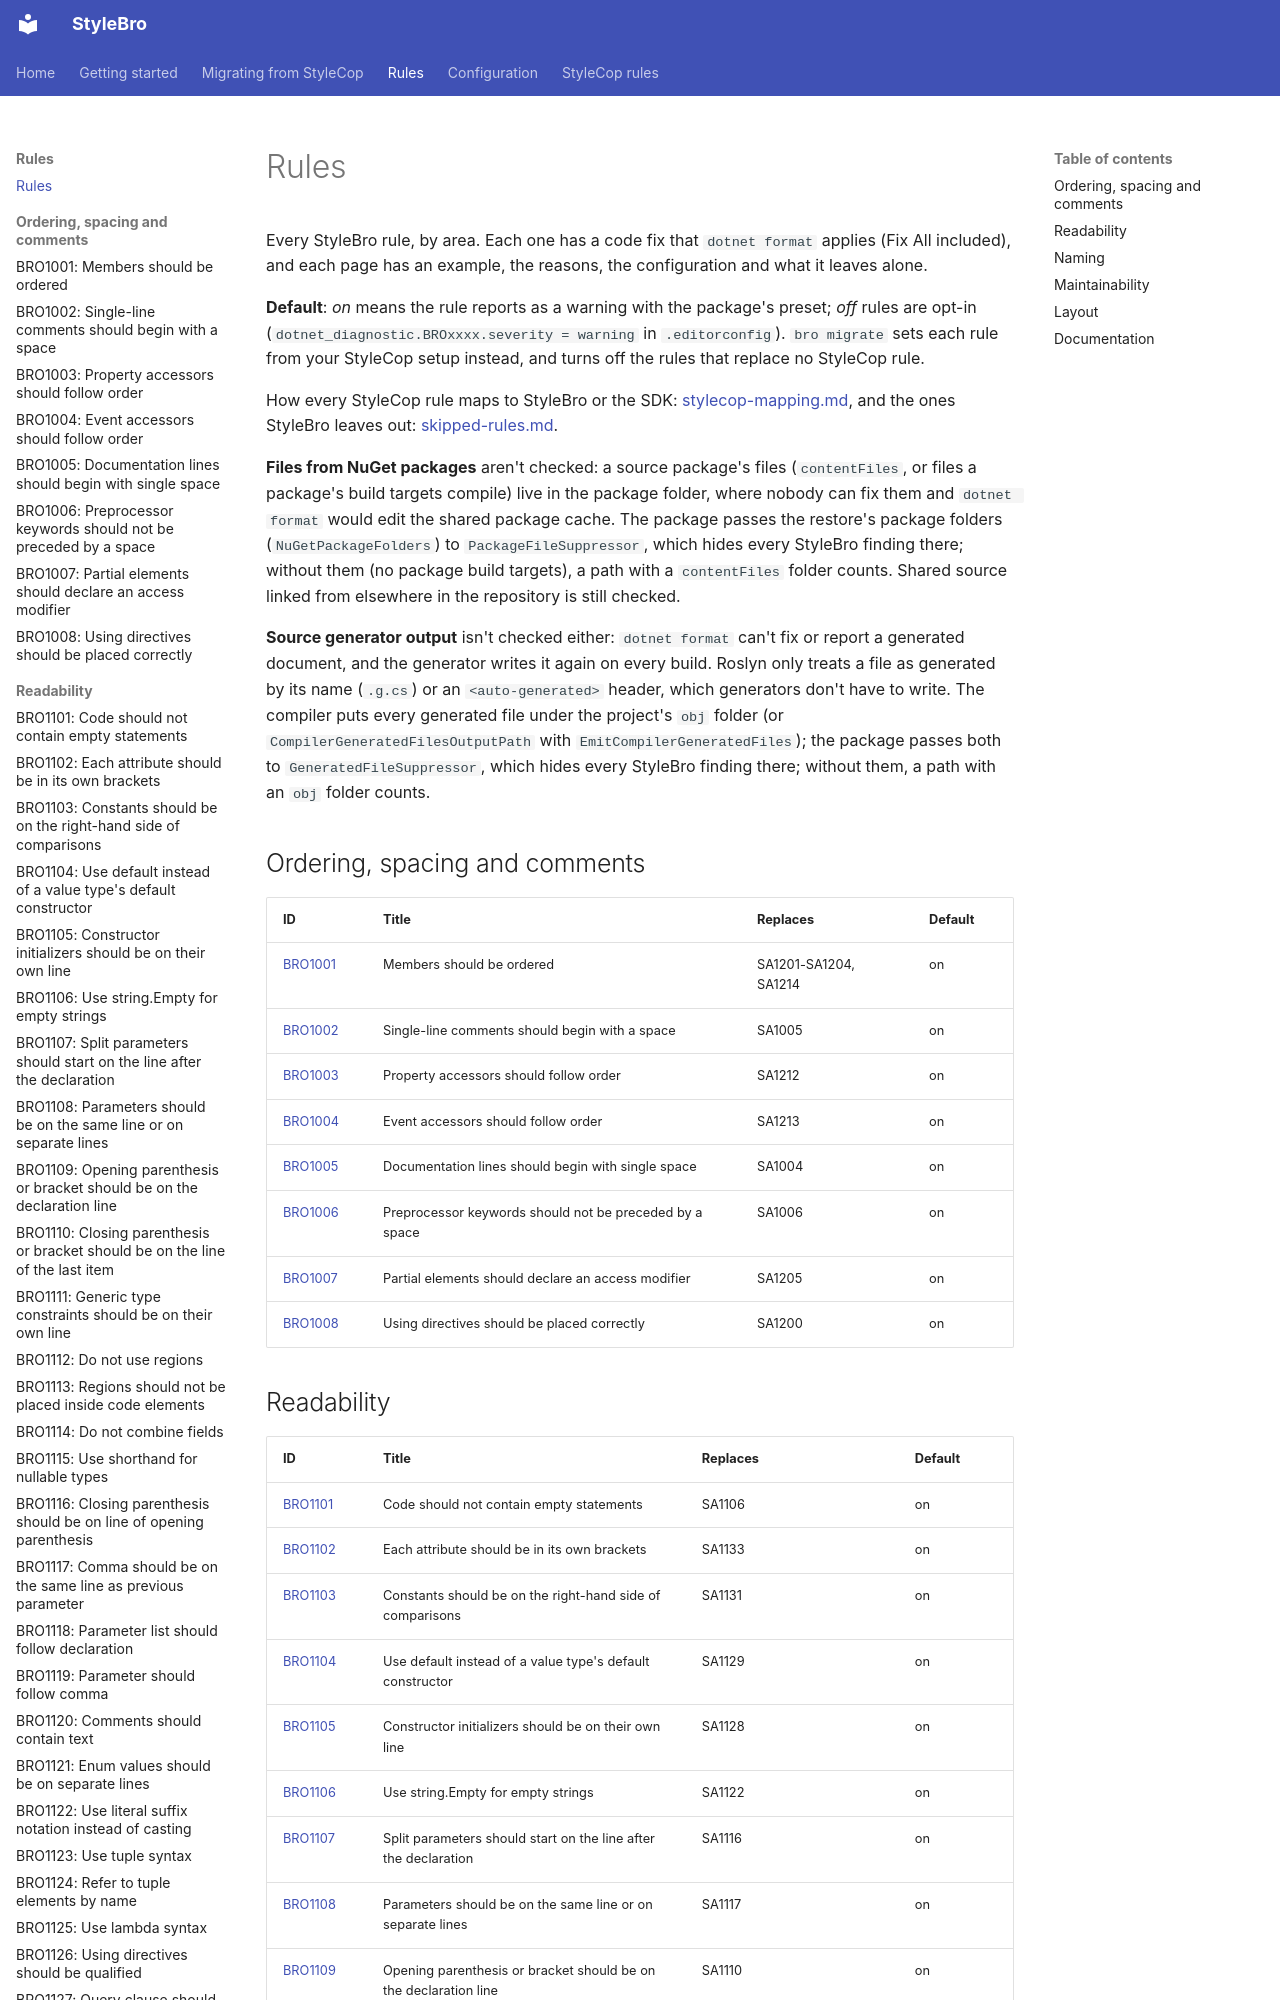

repository: bisforboman/stylebro · page: rules/index.html · generator: mkdocs

# Rules

Every StyleBro rule, by area. Each one has a code fix that `dotnet format` applies (Fix All included), and each page
has an example, the reasons, the configuration and what it leaves alone.

**Default**: *on* means the rule reports as a warning with the package's preset; *off* rules are opt-in
(`dotnet_diagnostic.BROxxxx.severity = warning` in `.editorconfig`). `bro migrate` sets each rule from your
StyleCop setup instead, and turns off the rules that replace no StyleCop rule.

How every StyleCop rule maps to StyleBro or the SDK: [stylecop-mapping.md](../stylecop-mapping.md), and the ones
StyleBro leaves out: [skipped-rules.md](../skipped-rules.md).

**Files from NuGet packages** aren't checked: a source package's files (`contentFiles`, or files a package's build
targets compile) live in the package folder, where nobody can fix them and `dotnet format` would edit the shared
package cache. The package passes the restore's package folders (`NuGetPackageFolders`) to `PackageFileSuppressor`,
which hides every StyleBro finding there; without them (no package build targets), a path with a `contentFiles`
folder counts. Shared source linked from elsewhere in the repository is still checked.

**Source generator output** isn't checked either: `dotnet format` can't fix or report a generated document, and the
generator writes it again on every build. Roslyn only treats a file as generated by its name (`.g.cs`) or an
`<auto-generated>` header, which generators don't have to write. The compiler puts every generated file under the
project's `obj` folder (or `CompilerGeneratedFilesOutputPath` with `EmitCompilerGeneratedFiles`); the package passes
both to `GeneratedFileSuppressor`, which hides every StyleBro finding there; without them, a path with an `obj` folder
counts.

## Ordering, spacing and comments

| ID | Title | Replaces | Default |
|----|-------|----------|---------|
| [BRO1001](BRO1001.md) | Members should be ordered | SA1201-SA1204, SA1214 | on |
| [BRO1002](BRO1002.md) | Single-line comments should begin with a space | SA1005 | on |
| [BRO1003](BRO1003.md) | Property accessors should follow order | SA1212 | on |
| [BRO1004](BRO1004.md) | Event accessors should follow order | SA1213 | on |
| [BRO1005](BRO1005.md) | Documentation lines should begin with single space | SA1004 | on |
| [BRO1006](BRO1006.md) | Preprocessor keywords should not be preceded by a space | SA1006 | on |
| [BRO1007](BRO1007.md) | Partial elements should declare an access modifier | SA1205 | on |
| [BRO1008](BRO1008.md) | Using directives should be placed correctly | SA1200 | on |
